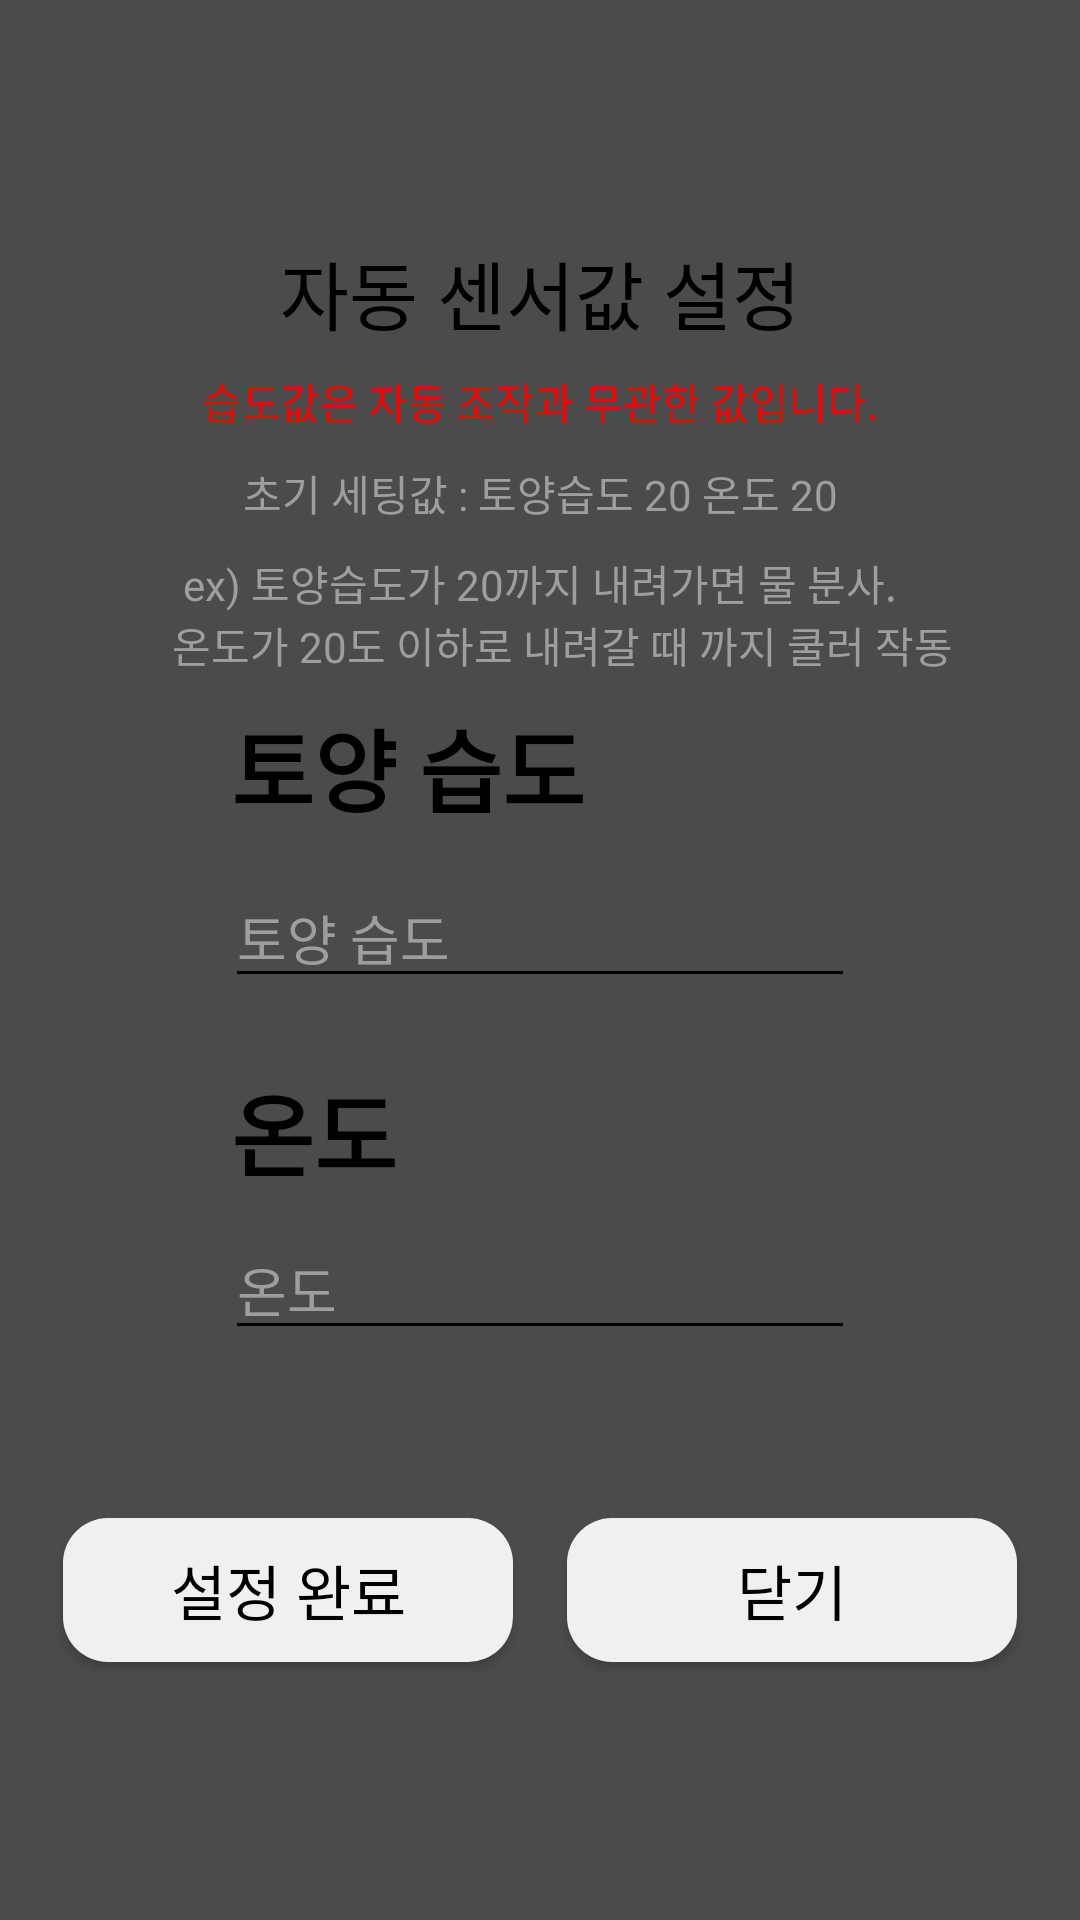

Layout XML and referenced resources for this Android screen:
<!-- AndroidManifest.xml: activity theme DialogTheme -->
<!-- res/layout/activity_setting_auto.xml -->
<?xml version="1.0" encoding="utf-8"?>
<androidx.constraintlayout.widget.ConstraintLayout xmlns:android="http://schemas.android.com/apk/res/android"
    xmlns:app="http://schemas.android.com/apk/res-auto"
    xmlns:tools="http://schemas.android.com/tools"
    android:layout_width="match_parent"
    android:layout_height="match_parent"
    android:background="@color/dialogColor">

    <androidx.constraintlayout.widget.ConstraintLayout
        android:layout_width="350dp"
        android:layout_height="500dp"
        android:background="@drawable/popup_background"
        app:layout_constraintBottom_toBottomOf="parent"
        app:layout_constraintEnd_toEndOf="parent"
        app:layout_constraintHorizontal_bias="0.492"
        app:layout_constraintStart_toStartOf="parent"
        app:layout_constraintTop_toTopOf="parent">

        <TextView
            android:id="@+id/autoSettingPopup_Title"
            android:layout_width="match_parent"
            android:layout_height="wrap_content"
            android:gravity="center"
            android:text="자동 센서값 설정"
            android:textAlignment="center"
            android:textColor="@color/black"
            android:textSize="25sp"
            app:layout_constraintBottom_toBottomOf="parent"
            app:layout_constraintEnd_toEndOf="parent"
            app:layout_constraintHorizontal_bias="1.0"
            app:layout_constraintStart_toStartOf="parent"
            app:layout_constraintTop_toTopOf="parent"
            app:layout_constraintVertical_bias="0.01999998" />

        <androidx.appcompat.widget.AppCompatButton
            android:id="@+id/auto_setting_done_btn"
            android:layout_width="150dp"
            android:layout_height="wrap_content"
            android:layout_marginBottom="16dp"
            android:background="@drawable/btn_litthe_round"
            android:onClick="shutDownClick"
            android:text="설정 완료"
            android:textColor="@color/black"
            android:textSize="20dp"
            app:layout_constraintBottom_toBottomOf="parent"
            app:layout_constraintEnd_toEndOf="parent"
            app:layout_constraintHorizontal_bias="0.08"
            app:layout_constraintStart_toStartOf="parent" />

        <androidx.appcompat.widget.AppCompatButton
            android:id="@+id/auto_setting_cancel_btn"
            android:layout_width="150dp"
            android:layout_height="wrap_content"
            android:layout_marginBottom="16dp"
            android:background="@drawable/btn_litthe_round"
            android:onClick="shutDownClick"
            android:text="닫기"
            android:textColor="@color/black"
            android:textSize="20dp"
            app:layout_constraintBottom_toBottomOf="parent"
            app:layout_constraintEnd_toEndOf="parent"
            app:layout_constraintHorizontal_bias="0.92"
            app:layout_constraintStart_toStartOf="parent" />

        <EditText
            android:id="@+id/auto_setting_soilHum_edit"
            android:layout_width="wrap_content"
            android:layout_height="wrap_content"
            android:layout_marginTop="210dp"
            android:backgroundTint="@color/black"
            android:ems="10"
            android:hint="토양 습도"
            android:inputType="number"
            android:textColor="@color/black"
            android:textColorHint="@color/grey_500"
            app:layout_constraintEnd_toEndOf="parent"
            app:layout_constraintStart_toStartOf="parent"
            app:layout_constraintTop_toTopOf="@+id/autoSettingPopup_Title" />

        <EditText
            android:id="@+id/auto_setting_temp_edit"
            android:layout_width="wrap_content"
            android:layout_height="wrap_content"
            android:layout_marginBottom="120dp"
            android:backgroundTint="@color/black"
            android:ems="10"
            android:hint="온도"
            android:inputType="number"
            android:textColor="@color/black"
            android:textColorHint="@color/grey_500"
            app:layout_constraintBottom_toBottomOf="parent"
            app:layout_constraintEnd_toEndOf="parent"
            app:layout_constraintStart_toStartOf="parent" />

        <TextView
            android:id="@+id/textView3"
            android:layout_width="wrap_content"
            android:layout_height="wrap_content"
            android:layout_marginBottom="12dp"
            android:text="토양 습도"
            android:textColor="@color/black"
            android:textSize="30dp"
            android:textStyle="bold"
            app:layout_constraintBottom_toTopOf="@+id/auto_setting_soilHum_edit"
            app:layout_constraintEnd_toEndOf="parent"
            app:layout_constraintHorizontal_bias="0.31"
            app:layout_constraintStart_toStartOf="parent" />

        <TextView
            android:id="@+id/textView6"
            android:layout_width="wrap_content"
            android:layout_height="wrap_content"
            android:layout_marginBottom="8dp"
            android:text="온도"
            android:textColor="@color/black"
            android:textSize="30dp"
            android:textStyle="bold"
            app:layout_constraintBottom_toTopOf="@+id/auto_setting_temp_edit"
            app:layout_constraintEnd_toEndOf="parent"
            app:layout_constraintHorizontal_bias="0.244"
            app:layout_constraintStart_toStartOf="parent" />

        <TextView
            android:id="@+id/textView7"
            android:layout_width="wrap_content"
            android:layout_height="wrap_content"
            android:text="습도값은 자동 조작과 무관한 값입니다."
            android:textColor="@color/red"
            app:layout_constraintBottom_toTopOf="@+id/textView3"
            app:layout_constraintEnd_toEndOf="parent"
            app:layout_constraintStart_toStartOf="parent"
            app:layout_constraintTop_toBottomOf="@+id/autoSettingPopup_Title"
            app:layout_constraintVertical_bias="0.07999998" />

        <TextView
            android:id="@+id/textView8"
            android:layout_width="wrap_content"
            android:layout_height="wrap_content"
            android:layout_marginTop="10dp"
            android:text="초기 세팅값 : 토양습도 20 온도 20"
            android:textColor="@color/grey_500"
            app:layout_constraintBottom_toTopOf="@+id/textView3"
            app:layout_constraintEnd_toEndOf="parent"
            app:layout_constraintStart_toStartOf="parent"
            app:layout_constraintTop_toBottomOf="@+id/textView7"
            app:layout_constraintVertical_bias="0.0" />

        <TextView
            android:id="@+id/textView9"
            android:layout_width="wrap_content"
            android:layout_height="wrap_content"
            android:layout_marginTop="40dp"
            android:text="ex) 토양습도가 20까지 내려가면 물 분사."
            android:textColor="@color/grey_500"
            app:layout_constraintBottom_toTopOf="@+id/textView3"
            app:layout_constraintEnd_toEndOf="parent"
            app:layout_constraintStart_toStartOf="parent"
            app:layout_constraintTop_toBottomOf="@+id/textView7"
            app:layout_constraintVertical_bias="0.0" />

        <TextView
            android:id="@+id/textView10"
            android:layout_width="wrap_content"
            android:layout_height="wrap_content"
            android:text="온도가 20도 이하로 내려갈 때 까지 쿨러 작동"
            android:textColor="@color/grey_500"
            app:layout_constraintEnd_toEndOf="parent"
            app:layout_constraintHorizontal_bias="0.583"
            app:layout_constraintStart_toStartOf="parent"
            app:layout_constraintTop_toBottomOf="@+id/textView9" />


    </androidx.constraintlayout.widget.ConstraintLayout>


</androidx.constraintlayout.widget.ConstraintLayout>
<!-- resources referenced by this layout -->
<resources>
  <color name="black">#FF000000</color>
  <color name="dialogColor">#A6333333</color>
  <color name="grey_500">#9e9e9e</color>
  <color name="red">#FF0000</color>
  <!-- drawable btn_litthe_round (drawable) -->
  <?xml version="1.0" encoding="utf-8"?>
  <shape xmlns:android="http://schemas.android.com/apk/res/android">
      
      <solid android:color="#F0F0F0"/>
      
      <corners
          android:bottomLeftRadius="15dp"
          android:bottomRightRadius="15dp"
          android:topLeftRadius="15dp"
          android:topRightRadius="15dp"/>
  
  </shape>
  <style name="DialogTheme" parent="@style/Theme.AppCompat.NoActionBar">
          <item name="android:windowBackground">@color/dialogColor</item>
      </style>
</resources>
